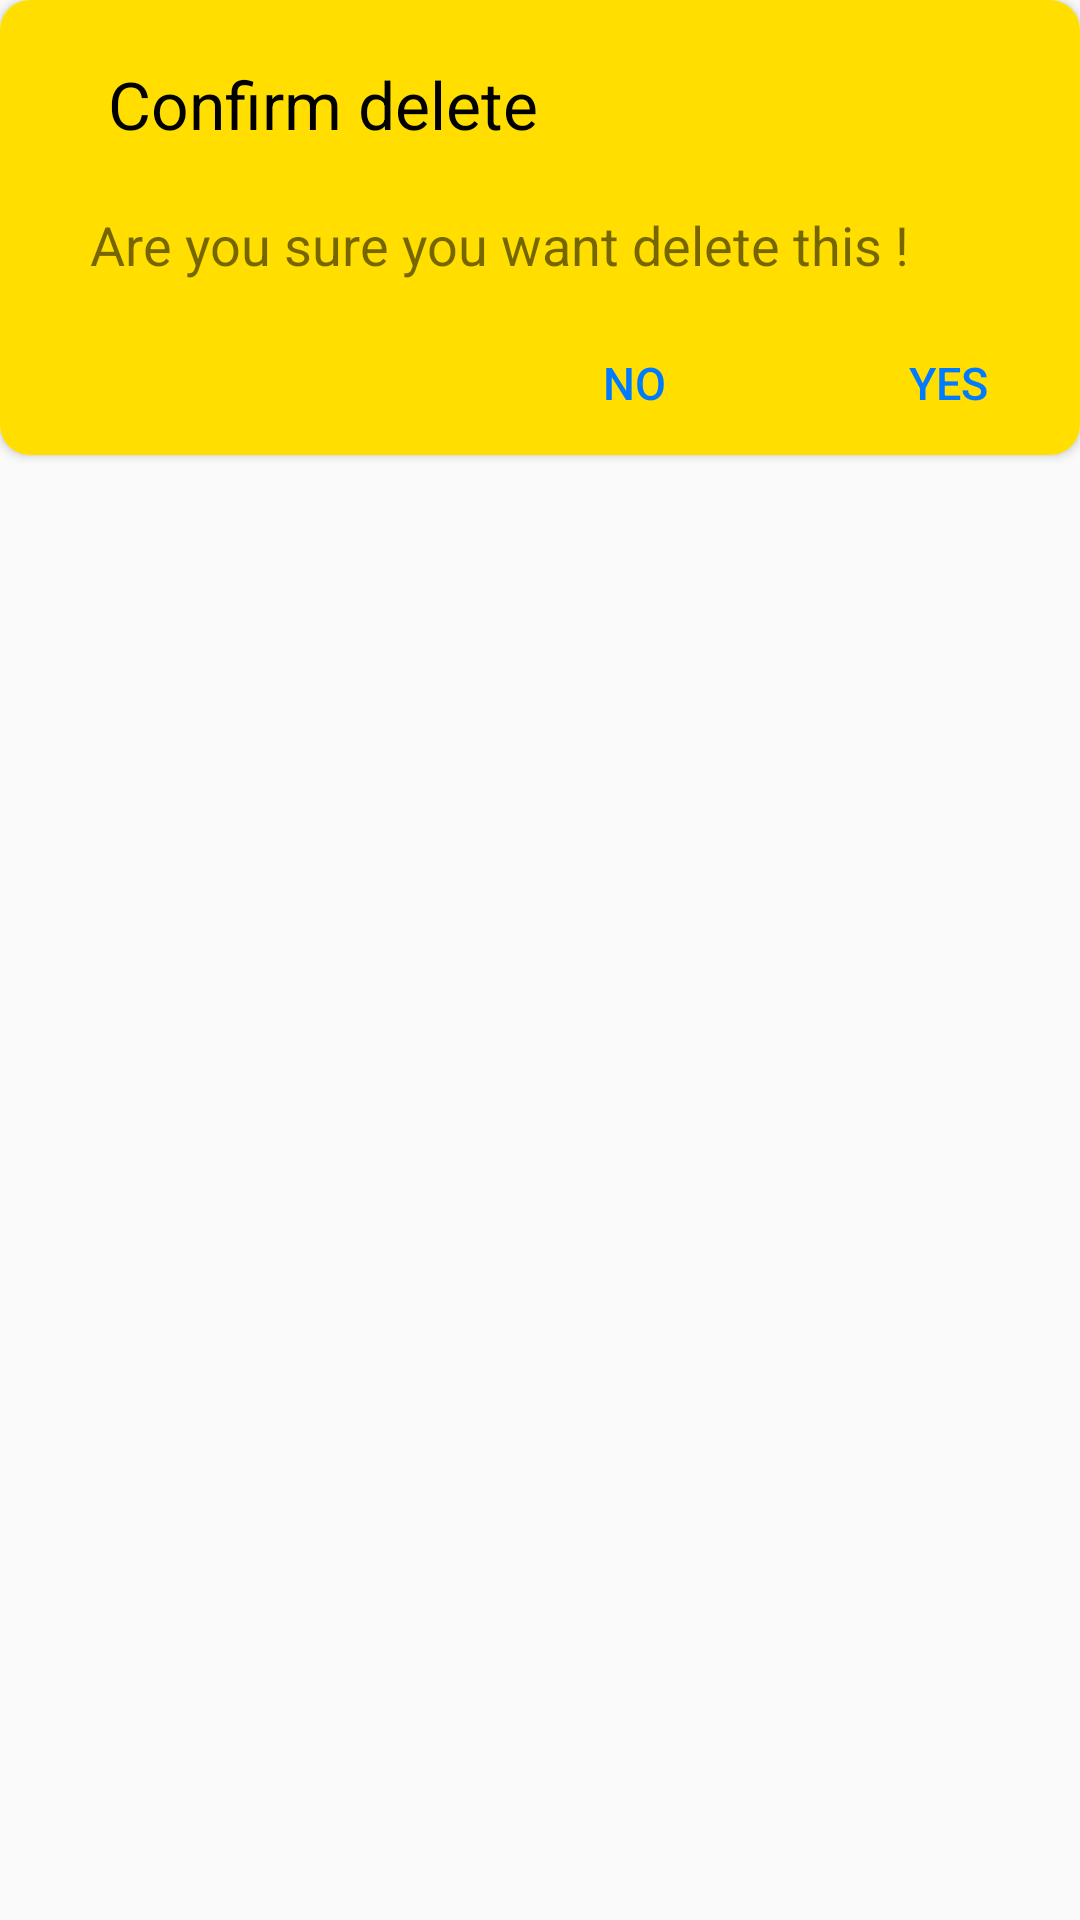

Produce the Android XML layout that renders to this screen, including the resource entries it uses.
<!-- AndroidManifest.xml: application theme LectAppTheme -->
<!-- res/layout/custom_dialog_delete.xml -->
<?xml version="1.0" encoding="utf-8"?>
<RelativeLayout xmlns:android="http://schemas.android.com/apk/res/android"
    xmlns:card_view="http://schemas.android.com/apk/res-auto"
    android:layout_width="match_parent"
    android:layout_height="wrap_content"
    android:layout_gravity="center"
    android:layout_margin="20dp">

    <androidx.cardview.widget.CardView
        android:layout_width="match_parent"
        android:layout_height="wrap_content"
        card_view:cardCornerRadius="10dp">

        <LinearLayout
            android:layout_width="match_parent"
            android:layout_height="match_parent"
            android:background="@color/colorPrimary"
            android:orientation="vertical">

            <LinearLayout
                android:layout_width="match_parent"
                android:layout_height="wrap_content"
                android:layout_margin="15dp"
                android:orientation="horizontal">

                <ImageView
                    android:layout_width="wrap_content"
                    android:layout_height="wrap_content"
                    android:layout_margin="8dp"
                    android:src="@drawable/ic_delete_black_24dp" />

                <TextView
                    android:id="@+id/srv_title"
                    android:layout_width="match_parent"
                    android:layout_height="wrap_content"
                    android:layout_margin="5dp"
                    android:textColor="@color/black"
                    android:text="Confirm delete"
                    android:textSize="22dp" />
            </LinearLayout>

            <TextView
                android:id="@+id/srv_desc"
                android:layout_width="match_parent"
                android:layout_height="wrap_content"
                android:layout_marginStart="30dp"
                android:lineHeight="30dp"
                android:text="Are you sure you want delete this !"
                android:textSize="18dp" />

            <LinearLayout
                android:layout_width="wrap_content"
                android:layout_height="wrap_content"
                android:layout_gravity="right"
                android:orientation="horizontal"
                android:paddingTop="10dp">

                <Button
                    android:id="@+id/srv_btnNo"
                    style="@style/Widget.AppCompat.Button.Borderless"
                    android:layout_width="wrap_content"
                    android:layout_height="wrap_content"
                    android:paddingRight="-40dp"
                    android:padding="10dp"
                    android:text="No"
                    android:textColor="@color/btnColor"
                    android:textSize="15dp"
                    android:layout_marginRight="50px"/>

                <Button
                    android:id="@+id/srv_btnYes"
                    style="@style/Widget.AppCompat.Button.Borderless"
                    android:layout_width="wrap_content"
                    android:layout_height="wrap_content"
                    android:padding="10dp"
                    android:text="Yes"
                    android:textColor="@color/btnColor"
                    android:textSize="15dp" />


            </LinearLayout>
        </LinearLayout>
    </androidx.cardview.widget.CardView>

</RelativeLayout>
<!-- resources referenced by this layout -->
<resources>
  <color name="black">#000000</color>
  <color name="btnColor">#007BFF</color>
  <color name="colorPrimary">#FFDE00</color>
  <!-- drawable ic_delete_black_24dp (drawable-sw600dp-port) -->
  <vector xmlns:android="http://schemas.android.com/apk/res/android"
      android:width="34dp"
      android:height="34dp"
      android:viewportWidth="24.0"
      android:viewportHeight="24.0">
      <path
          android:fillColor="@color/txtColor"
          android:pathData="M6,19c0,1.1 0.9,2 2,2h8c1.1,0 2,-0.9 2,-2V7H6v12zM19,4h-3.5l-1,-1h-5l-1,1H5v2h14V4z"/>
  </vector>
  <style name="LectAppTheme" parent="Theme.AppCompat.Light.DarkActionBar">
          <item name="colorPrimary">@color/default_primary</item>
          <item name="colorPrimaryDark">@color/default_primary_dark</item>
          <item name="colorAccent">@color/default_accent</item>
          <item name="android:navigationBarColor">@color/default_primary_dark</item>
          <item name="android:textColorPrimary">@color/primary_text</item>
          <item name="android:textColorPrimaryInverse">@color/primary_light</item>
          <item name="titleTextColor">@color/primary_light</item>
          <item name="android:textColorSecondary">@color/default_secondary_text</item>
          <item name="windowActionBar">false</item>
          <item name="windowNoTitle">true</item>
      </style>
  <color name="txtColor">#1D1D1D</color>
  <color name="default_primary">#9e9e9e</color>
  <color name="default_primary_dark">#616161</color>
  <color name="default_accent">#607d8b</color>
  <color name="primary_text">#212121</color>
  <color name="primary_light">#f5f5f5</color>
  <color name="default_secondary_text">#757575</color>
</resources>
